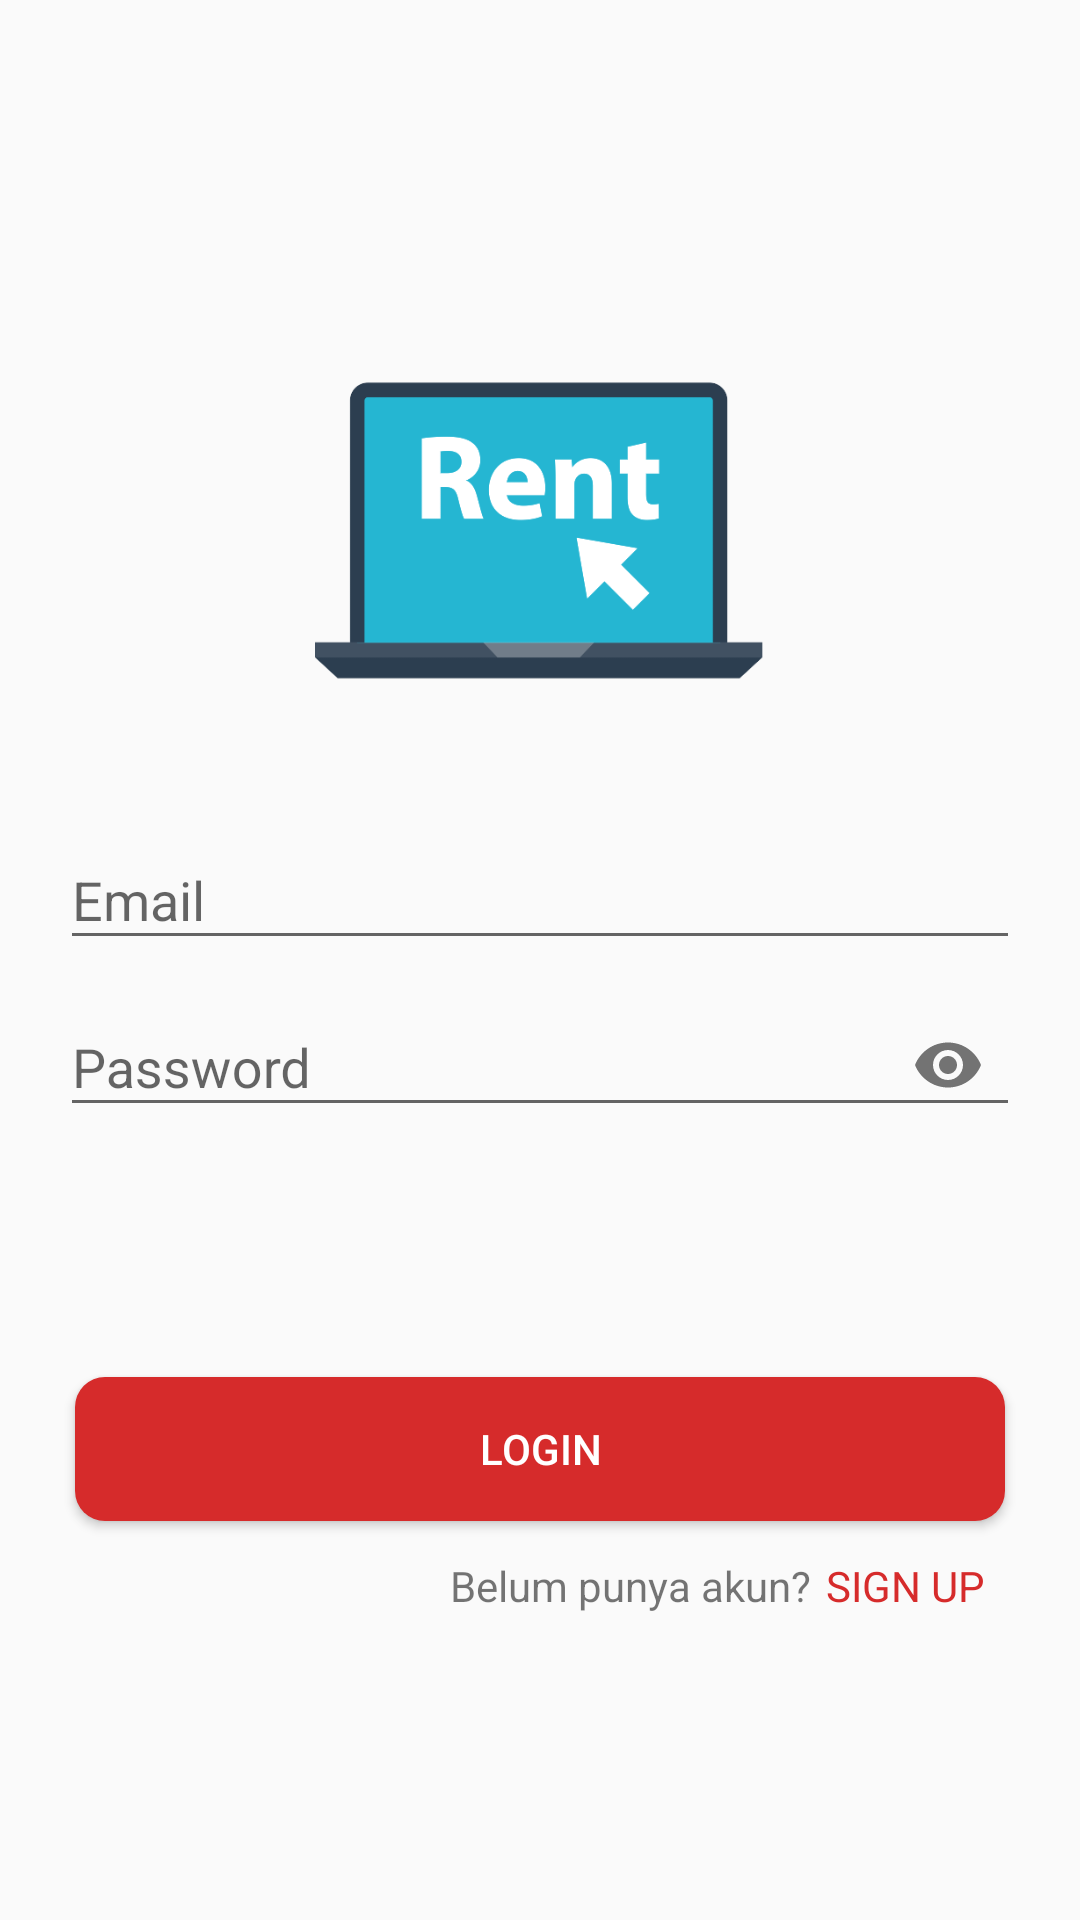

Layout XML and referenced resources for this Android screen:
<!-- AndroidManifest.xml: application theme AppTheme -->
<!-- res/layout/activity_main.xml -->
<?xml version="1.0" encoding="utf-8"?>
<LinearLayout
    android:orientation="vertical"
    xmlns:android="http://schemas.android.com/apk/res/android"
    xmlns:app="http://schemas.android.com/apk/res-auto"
    xmlns:tools="http://schemas.android.com/tools"
    android:layout_width="match_parent"
    android:layout_height="match_parent"
    android:gravity="center"
    tools:context=".MainActivity">

    <ImageView
        android:id="@+id/IvLaptop"
        android:layout_width="150dp"
        android:layout_height="150dp"
        android:src="@mipmap/rent"
        />

    <com.google.android.material.textfield.TextInputLayout
        android:id="@+id/tilEmail"
        android:layout_width="fill_parent"
        android:layout_height="wrap_content"
        android:layout_marginHorizontal="20dp"
        android:layout_marginTop="16dp"
        app:layout_constraintTop_toBottomOf="@+id/IvLaptop"
        android:hint="Email">
        <com.google.android.material.textfield.TextInputEditText
            android:id="@+id/etEmail"
            android:layout_width="fill_parent"
            android:layout_height="wrap_content"
            />

    </com.google.android.material.textfield.TextInputLayout>

    <com.google.android.material.textfield.TextInputLayout
        app:layout_constraintTop_toBottomOf="@+id/tilEmail"
        android:id="@+id/tilPassword"
        android:layout_width="fill_parent"
        android:layout_height="wrap_content"
        android:hint="Password"
        android:layout_marginHorizontal="20dp"
        app:passwordToggleEnabled="true">
        <com.google.android.material.textfield.TextInputEditText
            android:id="@+id/etPassword"
            android:layout_width="fill_parent"
            android:layout_height="wrap_content"
            android:inputType="textPassword"
            />

    </com.google.android.material.textfield.TextInputLayout>

    <Button
        app:layout_constraintTop_toBottomOf="@+id/tilPassword"
        android:layout_marginTop="80dp"
        android:id="@+id/btnLogin"
        android:text="Login"
        android:textColor="@android:color/white"
        android:layout_marginHorizontal="25dp"
        android:background="@drawable/button"
        android:layout_width="match_parent"
        android:layout_height="wrap_content"/>

    <LinearLayout
        android:orientation="horizontal"
        android:layout_width="match_parent"
        android:layout_height="wrap_content">
        <TextView
            android:id="@+id/tvbelom"
            android:layout_width="wrap_content"
            android:layout_height="wrap_content"
            android:layout_marginTop="12dp"
            android:text="Belum punya akun?"
            android:layout_marginLeft="150dp"/>

        <TextView
            android:id="@+id/tvregistrasi"
            android:layout_width="wrap_content"
            android:layout_height="wrap_content"
            android:layout_marginTop="12dp"
            android:layout_marginLeft="5dp"
            android:textColor="@color/colorPrimary"
            android:text="SIGN UP"/>

    </LinearLayout>




</LinearLayout>
<!-- resources referenced by this layout -->
<resources>
  <color name="colorPrimary">#D62B2B</color>
  <!-- drawable button (drawable) -->
  <?xml version="1.0" encoding="utf-8"?>
  <shape xmlns:android="http://schemas.android.com/apk/res/android"
      android:shape="rectangle">
  
      <solid
          android:color="@color/colorPrimary"/>
  
      <corners
          android:radius="10dp" />
  
  </shape>
  <!-- mipmap rent: png bitmap (mipmap-xxhdpi, 10465 bytes) -->
  <style name="AppTheme" parent="Theme.AppCompat.Light.NoActionBar">
          
          <item name="colorPrimary">@color/colorPrimary</item>
          <item name="colorPrimaryDark">@color/colorPrimaryDark</item>
          <item name="colorAccent">@color/colorGreen</item>
      </style>
  <color name="colorPrimaryDark">#F03150</color>
  <color name="colorGreen">#828282</color>
</resources>
